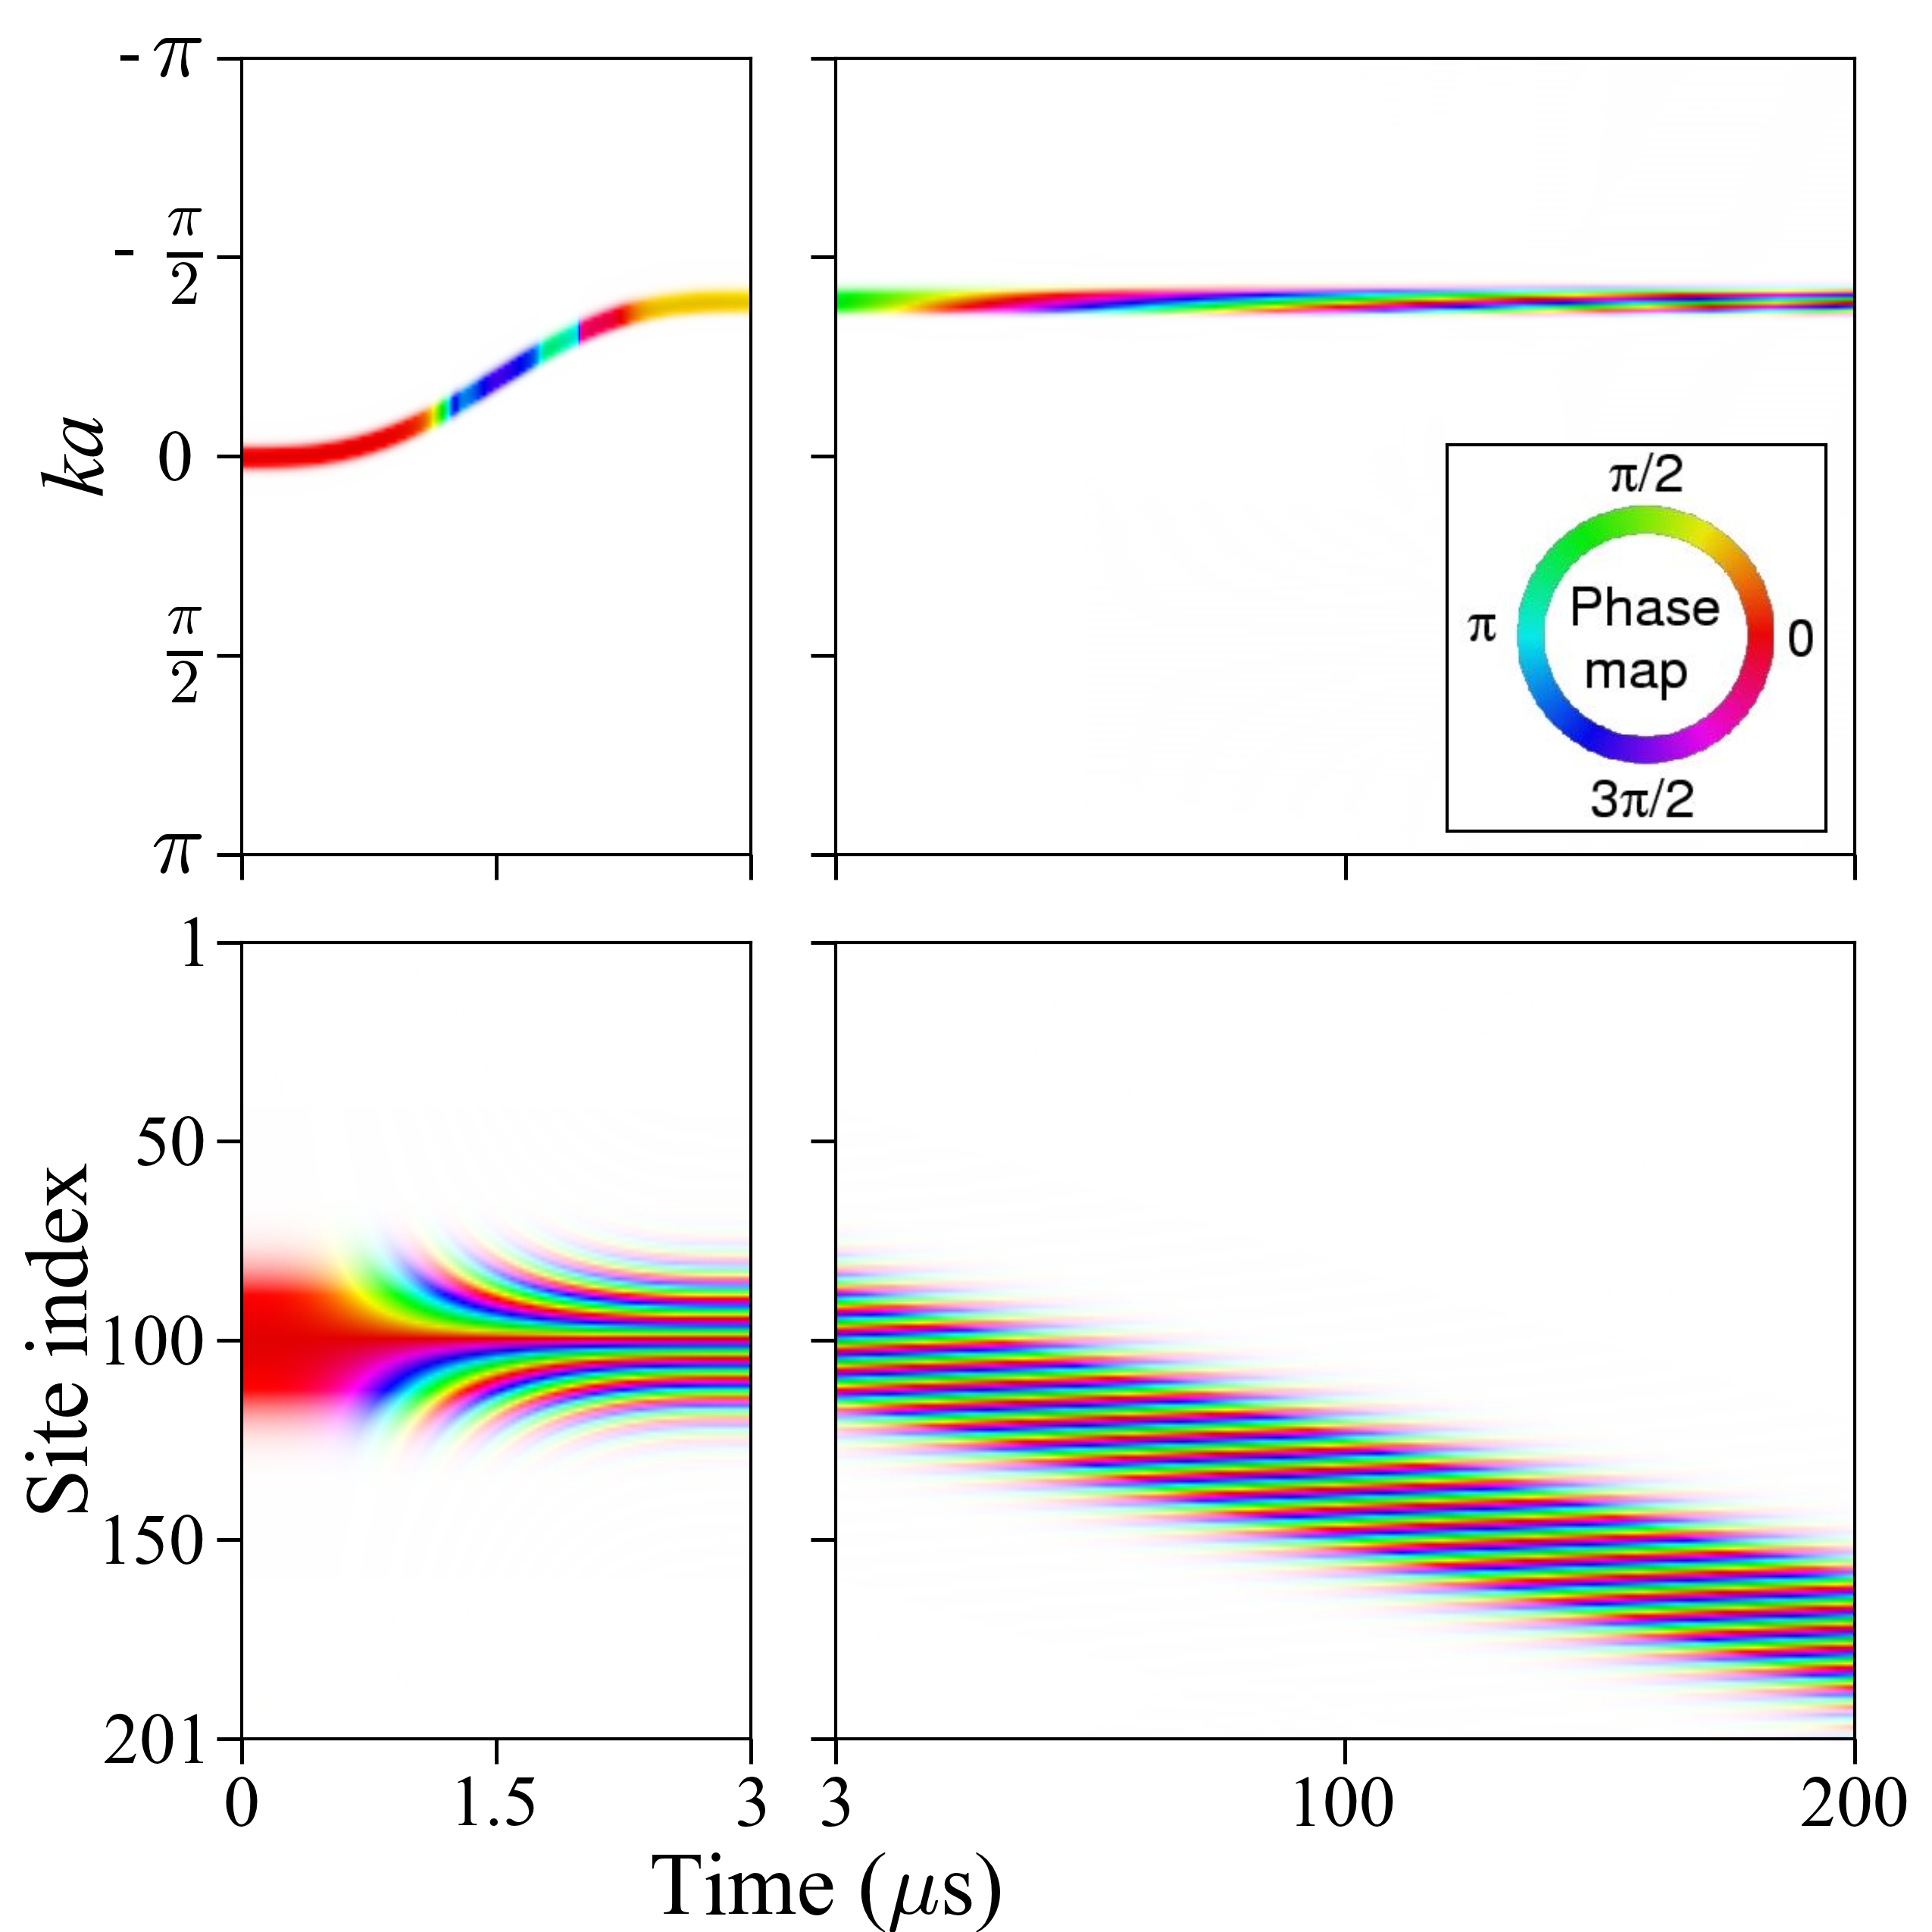

Source code (Python):
import os
import numpy as np
import matplotlib.pyplot as plt
import matplotlib.image as mpimg
import matplotlib.gridspec as gridspec
import matplotlib.font_manager as fm


#Times New Roman
tnr= fm.FontProperties(fname='/home/pxiang/extrafonts/Times_New_Roman.ttf')
#Times New Roman italic
tnri = fm.FontProperties(fname='/home/pxiang/extrafonts/Times_New_Roman_Italic.ttf')


# set up the fonts
#plt.rc('font', family='serif')
#plt.rc('font', serif='Times New Roman')


#compile and run the fortran code
#os.system('ifort -o plot -w -heap-arrays plots1.f90')
#os.system('/home/pxiang/run_jobs/wavepacket_1d/DC_plus_AC/make_plots/plot')




title = 'white background'

# make four images
k_figure="K_CPLong.ppm"
x_figure="X_CPLong.ppm"
tmp="tmp.ppm"

fig_A='k_momentum_kick_0_3_micron_second.jpg'
fig_B='k_momentum_kick_3_203_micron_second.jpg'
fig_C='x_momentum_kick_0_3_micron_second.jpg'
fig_D='x_momentum_kick_3_203_micron_second.jpg'

produce_A = " convert " + k_figure + " -crop 1001x201+0+0 " + tmp \
            + "; " + " convert " + tmp + " -quality 100 " + fig_A

produce_B = " convert " + k_figure + " -crop 1000x201+1001+0 " + tmp \
            + "; " + " convert " + tmp + " -quality 100 " + fig_B
            
produce_C = " convert " + x_figure + " -crop 1001x201+0+0 " + tmp \
            + "; " + " convert " + tmp + " -quality 100 " + fig_C

produce_D = " convert " + x_figure + " -crop 1000x201+1001+0 " + tmp \
            + "; " + " convert " + tmp + " -quality 100 " + fig_D
            
os.system(produce_A)
os.system(produce_B) 
os.system(produce_C)
os.system(produce_D) 

os.system(" rm " + tmp)          


   
plt.figure(figsize=(8.5,8.5))
gs=gridspec.GridSpec(2,2,width_ratios=[1,2])
gs.update(wspace=0.11,top=0.97,hspace=0.11,right=0.96)
# TITLE FOR THE WHOLE FIGURE
#plt.suptitle(title, fontsize=12)


#FIGURE A
ax1=plt.subplot(gs[0])

plt.tick_params(direction='out', top='off', right='off',length=8,width=1.2,pad=8)
img2=plt.imread(fig_A)
ydim, xdim, colordim = np.shape(img2)
xtick_number = 3
xtick_position = np.linspace(0,xdim, xtick_number)
plt.imshow(img2,aspect='auto')
#plt.xticks(xtick_position,['0', '1.5', '3'],fontsize=16)
#plt.xlim(0,xdim)
plt.xticks(xtick_position,[' ', ' ', ' '],fontsize=23,fontproperties=tnr)

ytick_number=5
ytick_position = np.linspace(0,ydim, ytick_number)
plt.yticks(ytick_position, [r'$\pi$', r'$\frac{\pi}{2}$', ' ', r'$\frac{\pi}{2}$', r'$\pi$'],fontsize=28,fontproperties=tnr)
ax1.text(-0.13,0.5,'0',fontsize=23,ha='center',va='center',transform=ax1.transAxes,fontproperties=tnr)
ax1.text(-0.23,0.755,'-',fontsize=23,ha='center',va='center',transform=ax1.transAxes,fontproperties=tnr)
ax1.text(-0.22,1.0,'-',fontsize=23,ha='center',va='center',transform=ax1.transAxes,fontproperties=tnr)
plt.ylim(0,ydim)
#plt.xlabel(r't ($ms$)',fontsize=17)
plt.text(-0.33,0.5, 'ka', ha='center', va='center', rotation='vertical', transform=ax1.transAxes, fontsize=28,fontproperties=tnri)
#plt.ylabel('k',position=(-0.17,0.5), ha='center', va='center', transform=ax1.transAxes, fontsize=32,fontproperties=tnri)
#ax1.text(0.7,0.85,'(a)',fontsize=18,color='black',transform=ax1.transAxes,fontproperties=tnr)

#get large tick marks
#for l in ax1.get_xticklines() + ax1.get_yticklines():
  #l.set_markersize(6)
  #l.set_markeredgewidth(1.2)


# FIGURE B
ax2=plt.subplot(gs[1])
plt.tick_params(direction='out', top='off', right='off',length=8,width=1.2,pad=8)
img2=plt.imread(fig_B)
ydim, xdim, colordim = np.shape(img2)
xtick_number = 3
xtick_position = np.linspace(0,xdim, xtick_number)
plt.imshow(img2,aspect='auto')
#plt.xticks(xtick_position,['3','103', '203'],fontsize=16)
#plt.xlim(0,xdim)
plt.xticks(xtick_position,[' ',' ', ' '],fontsize=23,fontproperties=tnr)
#get large tick marks
#for l in ax2.get_xticklines() + ax2.get_yticklines():
  #l.set_markersize(6)
  #l.set_markeredgewidth(1.2)

plt.ylim(0,ydim)
ytick_number=5
ytick_position = np.linspace(0,ydim, ytick_number)
plt.yticks(ytick_position, ['','','','',''],fontsize=23,fontproperties=tnr)
#plt.yticks([])
plt.ylabel('')
#ax2.text(0.9,0.85,'(b)',fontsize=17,color='black',transform=ax2.transAxes,fontproperties=tnr)

# insert phase map
ax_inside=plt.axes([0.747, 0.57, .2, .2])
image_inside=plt.imread('phasemap.png')
plt.imshow(image_inside,aspect='equal')
plt.setp(ax_inside, xticks=[], yticks=[])


#FIGURE C
ax3=plt.subplot(gs[2])
plt.tick_params(direction='out', top='off', right='off',length=8,width=1.2,pad=8)
img2=plt.imread(fig_C)
ydim, xdim, colordim = np.shape(img2)
xtick_number = 3
xtick_position = np.linspace(0,xdim, xtick_number)
plt.imshow(img2,aspect='auto')
plt.xticks(xtick_position,['0', '1.5', '3'],fontsize=23,fontproperties=tnr)
plt.xlim(0,xdim)
plt.text(0.8, -0.22, r'Time ($\mu$s)',fontsize=28,transform=ax3.transAxes,fontproperties=tnr)

ytick_number=5
ytick_position = np.linspace(0,ydim, ytick_number)
plt.yticks(ytick_position, [r'201', r'150', r'100', r'50', r'1'],fontsize=23,fontproperties=tnr)
plt.ylim(0,ydim)
#plt.xlabel(r't ($ms$)',fontsize=17)
plt.ylabel('Site index',fontsize=28,fontproperties=tnr)
#ax3.text(0.7,0.85,'(c)',fontsize=17,color='black',transform=ax3.transAxes,fontproperties=tnr)

#get large tick marks
#for l in ax3.get_xticklines() + ax3.get_yticklines():
  #l.set_markersize(6)
  #l.set_markeredgewidth(1.2)


# FIGURE D
ax4=plt.subplot(gs[3])
plt.tick_params(direction='out', top='off', right='off',length=8,width=1.2,pad=8)
img2=plt.imread(fig_D)
ydim, xdim, colordim = np.shape(img2)
xtick_number = 3
xtick_position = np.linspace(0,xdim, xtick_number)
plt.imshow(img2,aspect='auto')
plt.xticks(xtick_position,['3', '100', '200'],fontsize=23,fontproperties=tnr)
plt.xlim(0,xdim)


plt.ylim(0,ydim)
ytick_number=5
ytick_position = np.linspace(0,ydim, ytick_number)
plt.yticks(ytick_position, ['', '', '', '', ''],fontsize=23,fontproperties=tnr)
plt.ylabel('')

#get large tick marks
#for l in ax4.get_xticklines() + ax4.get_yticklines():
  #l.set_markersize(6)
  #l.set_markeredgewidth(1.2)
  
#ax4.text(0.9,0.85,'(d)',fontsize=17,color='black',transform=ax4.transAxes,fontproperties=tnr)

#plt.text(0.3,0.85,'Time', fontsize=17)

#savefile = "DC-" + DC_fluctuation + "%-" + "AC-" + laser_fluctuation + "%.pdf"


#savefile = 'black_background.pdf'
#savefile = 'figure1.pdf'
savefile = 'figure1.png'
plt.savefig(savefile,dpi=300)

plt.show()



#os.system("convert k_umklapp.ppm k_umklapp.jpg")
#os.system("convert x_umklapp.ppm x_umklapp.jpg")
#os.system( 'convert x_umklapp.ppm -crop 2001x201+0+400  tmp.ppm;' 
#            + 'convert  tmp.ppm -quality 100 x_umklapp.jpg')
#os.system('python2.7 figure4.py')
